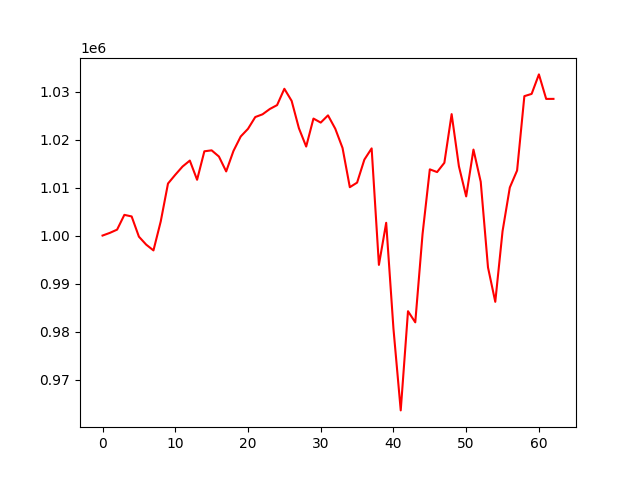

The table this chart was drawn from, first rows:
account_value, date, daily_return
1000000, 2021-10-04, 
1000555, 2021-10-05, 0.0005554
1001231, 2021-10-06, 0.0006756
1004310, 2021-10-07, 0.003075
1003981, 2021-10-08, -0.0003279
999769, 2021-10-11, -0.004196
998111, 2021-10-12, -0.001658
996907, 2021-10-13, -0.001207
1002935, 2021-10-14, 0.006048
1010833, 2021-10-15, 0.007874
1012657, 2021-10-18, 0.001804
1014376, 2021-10-19, 0.001697
1015616, 2021-10-20, 0.001222
1011619, 2021-10-21, -0.003935
1017549, 2021-10-22, 0.005862
1017749, 2021-10-25, 0.0001963
1016462, 2021-10-26, -0.001265
1013358, 2021-10-27, -0.003054
1017617, 2021-10-28, 0.004203
1020637, 2021-10-29, 0.002968
1022231, 2021-11-01, 0.001562
1024685, 2021-11-02, 0.0024
1025253, 2021-11-03, 0.0005544
1026360, 2021-11-04, 0.00108
1027170, 2021-11-05, 0.0007896
1030572, 2021-11-08, 0.003312
1028052, 2021-11-09, -0.002445
1022355, 2021-11-10, -0.005542
1018539, 2021-11-11, -0.003733
1024368, 2021-11-12, 0.005723
1023528, 2021-11-15, -0.0008203
1025037, 2021-11-16, 0.001474
1022251, 2021-11-17, -0.002718
1018237, 2021-11-18, -0.003927
1010075, 2021-11-19, -0.008016
1011026, 2021-11-22, 0.0009412
1015817, 2021-11-23, 0.004739
1018157, 2021-11-24, 0.002303
993891, 2021-11-26, -0.02383
1002659, 2021-11-29, 0.008821
980604, 2021-11-30, -0.022
963583, 2021-12-01, -0.01736
984242, 2021-12-02, 0.02144
981924, 2021-12-03, -0.002355
1000298, 2021-12-06, 0.01871
1013789, 2021-12-07, 0.01349
1013223, 2021-12-08, -0.0005588
1015155, 2021-12-09, 0.001907
1025291, 2021-12-10, 0.009985
1014431, 2021-12-13, -0.01059
1008151, 2021-12-14, -0.00619
1017910, 2021-12-15, 0.009679
1011200, 2021-12-16, -0.006592
993362, 2021-12-17, -0.01764
986200, 2021-12-20, -0.00721
1000895, 2021-12-21, 0.0149
1010011, 2021-12-22, 0.009107
1013549, 2021-12-23, 0.003503
1029035, 2021-12-27, 0.01528
1029505, 2021-12-28, 0.0004569
... 3 more rows
